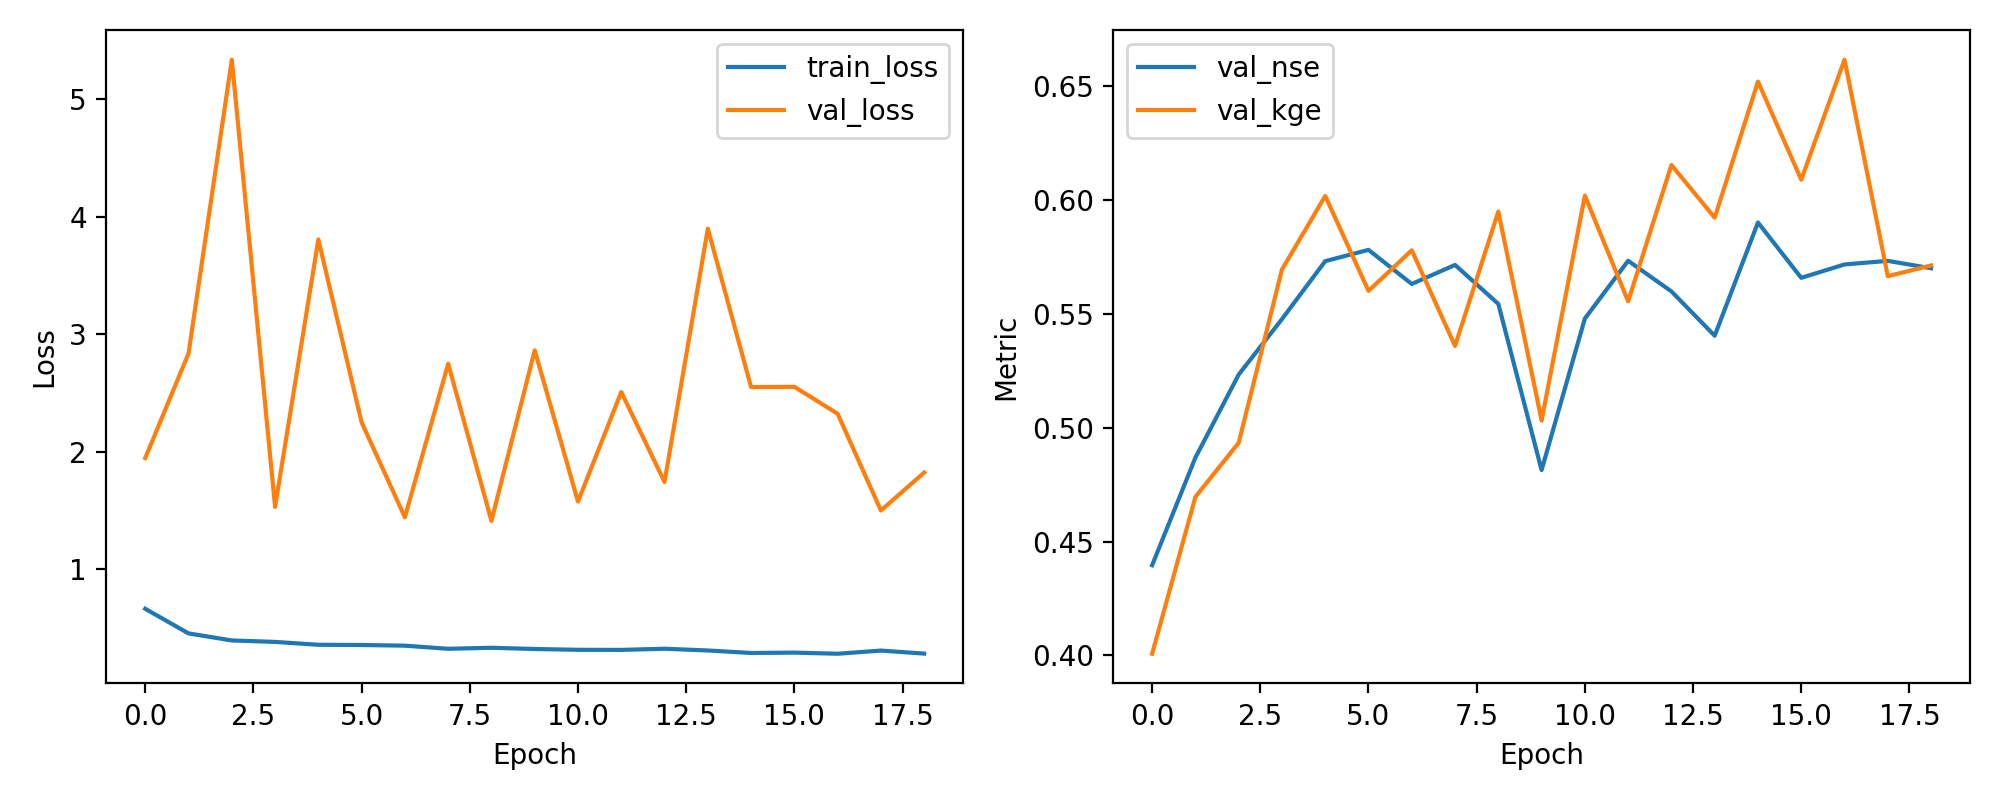

The data file committed next to this chart (first rows):
epoch, train_loss, val_loss, val_nse, val_kge
1, 0.6649, 1.948, 0.4396, 0.4008
2, 0.4553, 2.838, 0.4868, 0.4696
3, 0.3954, 5.339, 0.5233, 0.4933
4, 0.383, 1.533, 0.5476, 0.5694
5, 0.3586, 3.808, 0.5731, 0.6017
6, 0.3566, 2.252, 0.578, 0.56
7, 0.3509, 1.444, 0.5631, 0.5779
8, 0.3244, 2.751, 0.5714, 0.5359
9, 0.333, 1.413, 0.5543, 0.5948
10, 0.3226, 2.865, 0.4814, 0.5031
11, 0.3157, 1.578, 0.5479, 0.6018
12, 0.315, 2.51, 0.5732, 0.5554
13, 0.325, 1.744, 0.5598, 0.6153
14, 0.3101, 3.901, 0.5403, 0.5921
15, 0.2888, 2.552, 0.59, 0.6519
16, 0.2918, 2.554, 0.5658, 0.6088
17, 0.2823, 2.325, 0.5716, 0.6615
18, 0.3092, 1.501, 0.5732, 0.5665
19, 0.2834, 1.825, 0.57, 0.5712
